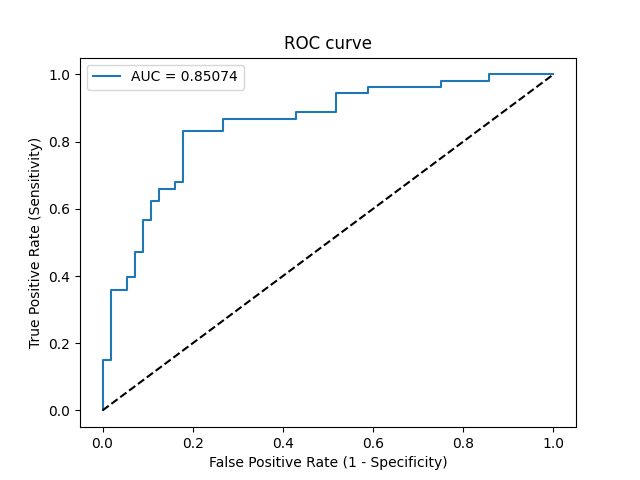

Source data for this figure (header and first rows):
Threshold, Sensitivity, Specificity, NPV, PPV
inf, 0.0, 1.0, 0.5138, 0
0.8469, 0.01887, 1.0, 0.5185, 1.0
0.8042, 0.1509, 1.0, 0.5545, 1.0
0.7928, 0.1509, 0.9821, 0.55, 0.8889
0.7047, 0.3585, 0.9821, 0.618, 0.95
0.6828, 0.3585, 0.9464, 0.6092, 0.8636
0.6751, 0.3962, 0.9464, 0.6235, 0.875
0.6681, 0.3962, 0.9286, 0.619, 0.84
0.6545, 0.4717, 0.9286, 0.65, 0.8621
0.6541, 0.4717, 0.9107, 0.6456, 0.8333
0.6306, 0.566, 0.9107, 0.6892, 0.8571
0.6255, 0.566, 0.8929, 0.6849, 0.8333
0.5783, 0.6226, 0.8929, 0.7143, 0.8462
0.5746, 0.6226, 0.875, 0.7101, 0.825
0.5687, 0.6604, 0.875, 0.7313, 0.8333
0.5481, 0.6604, 0.8393, 0.7231, 0.7955
0.5439, 0.6792, 0.8393, 0.7344, 0.8
0.5426, 0.6792, 0.8214, 0.7302, 0.7826
0.5085, 0.8302, 0.8214, 0.8364, 0.8148
0.4892, 0.8302, 0.7321, 0.82, 0.7458
0.4659, 0.8679, 0.7321, 0.8542, 0.7541
0.3911, 0.8679, 0.5714, 0.8205, 0.6571
0.3845, 0.8868, 0.5714, 0.8421, 0.662
0.3048, 0.8868, 0.4821, 0.8182, 0.6184
0.2773, 0.9434, 0.4821, 0.9, 0.6329
0.2123, 0.9434, 0.4107, 0.8846, 0.6024
0.179, 0.9623, 0.4107, 0.92, 0.6071
0.08197, 0.9623, 0.25, 0.875, 0.5484
0.06753, 0.9811, 0.25, 0.9333, 0.5532
0.009521, 0.9811, 0.1429, 0.8889, 0.52
0.008265, 1.0, 0.1429, 1.0, 0.5248
9.27036402291407e-50, 1.0, 0.0, 0, 0.4862
